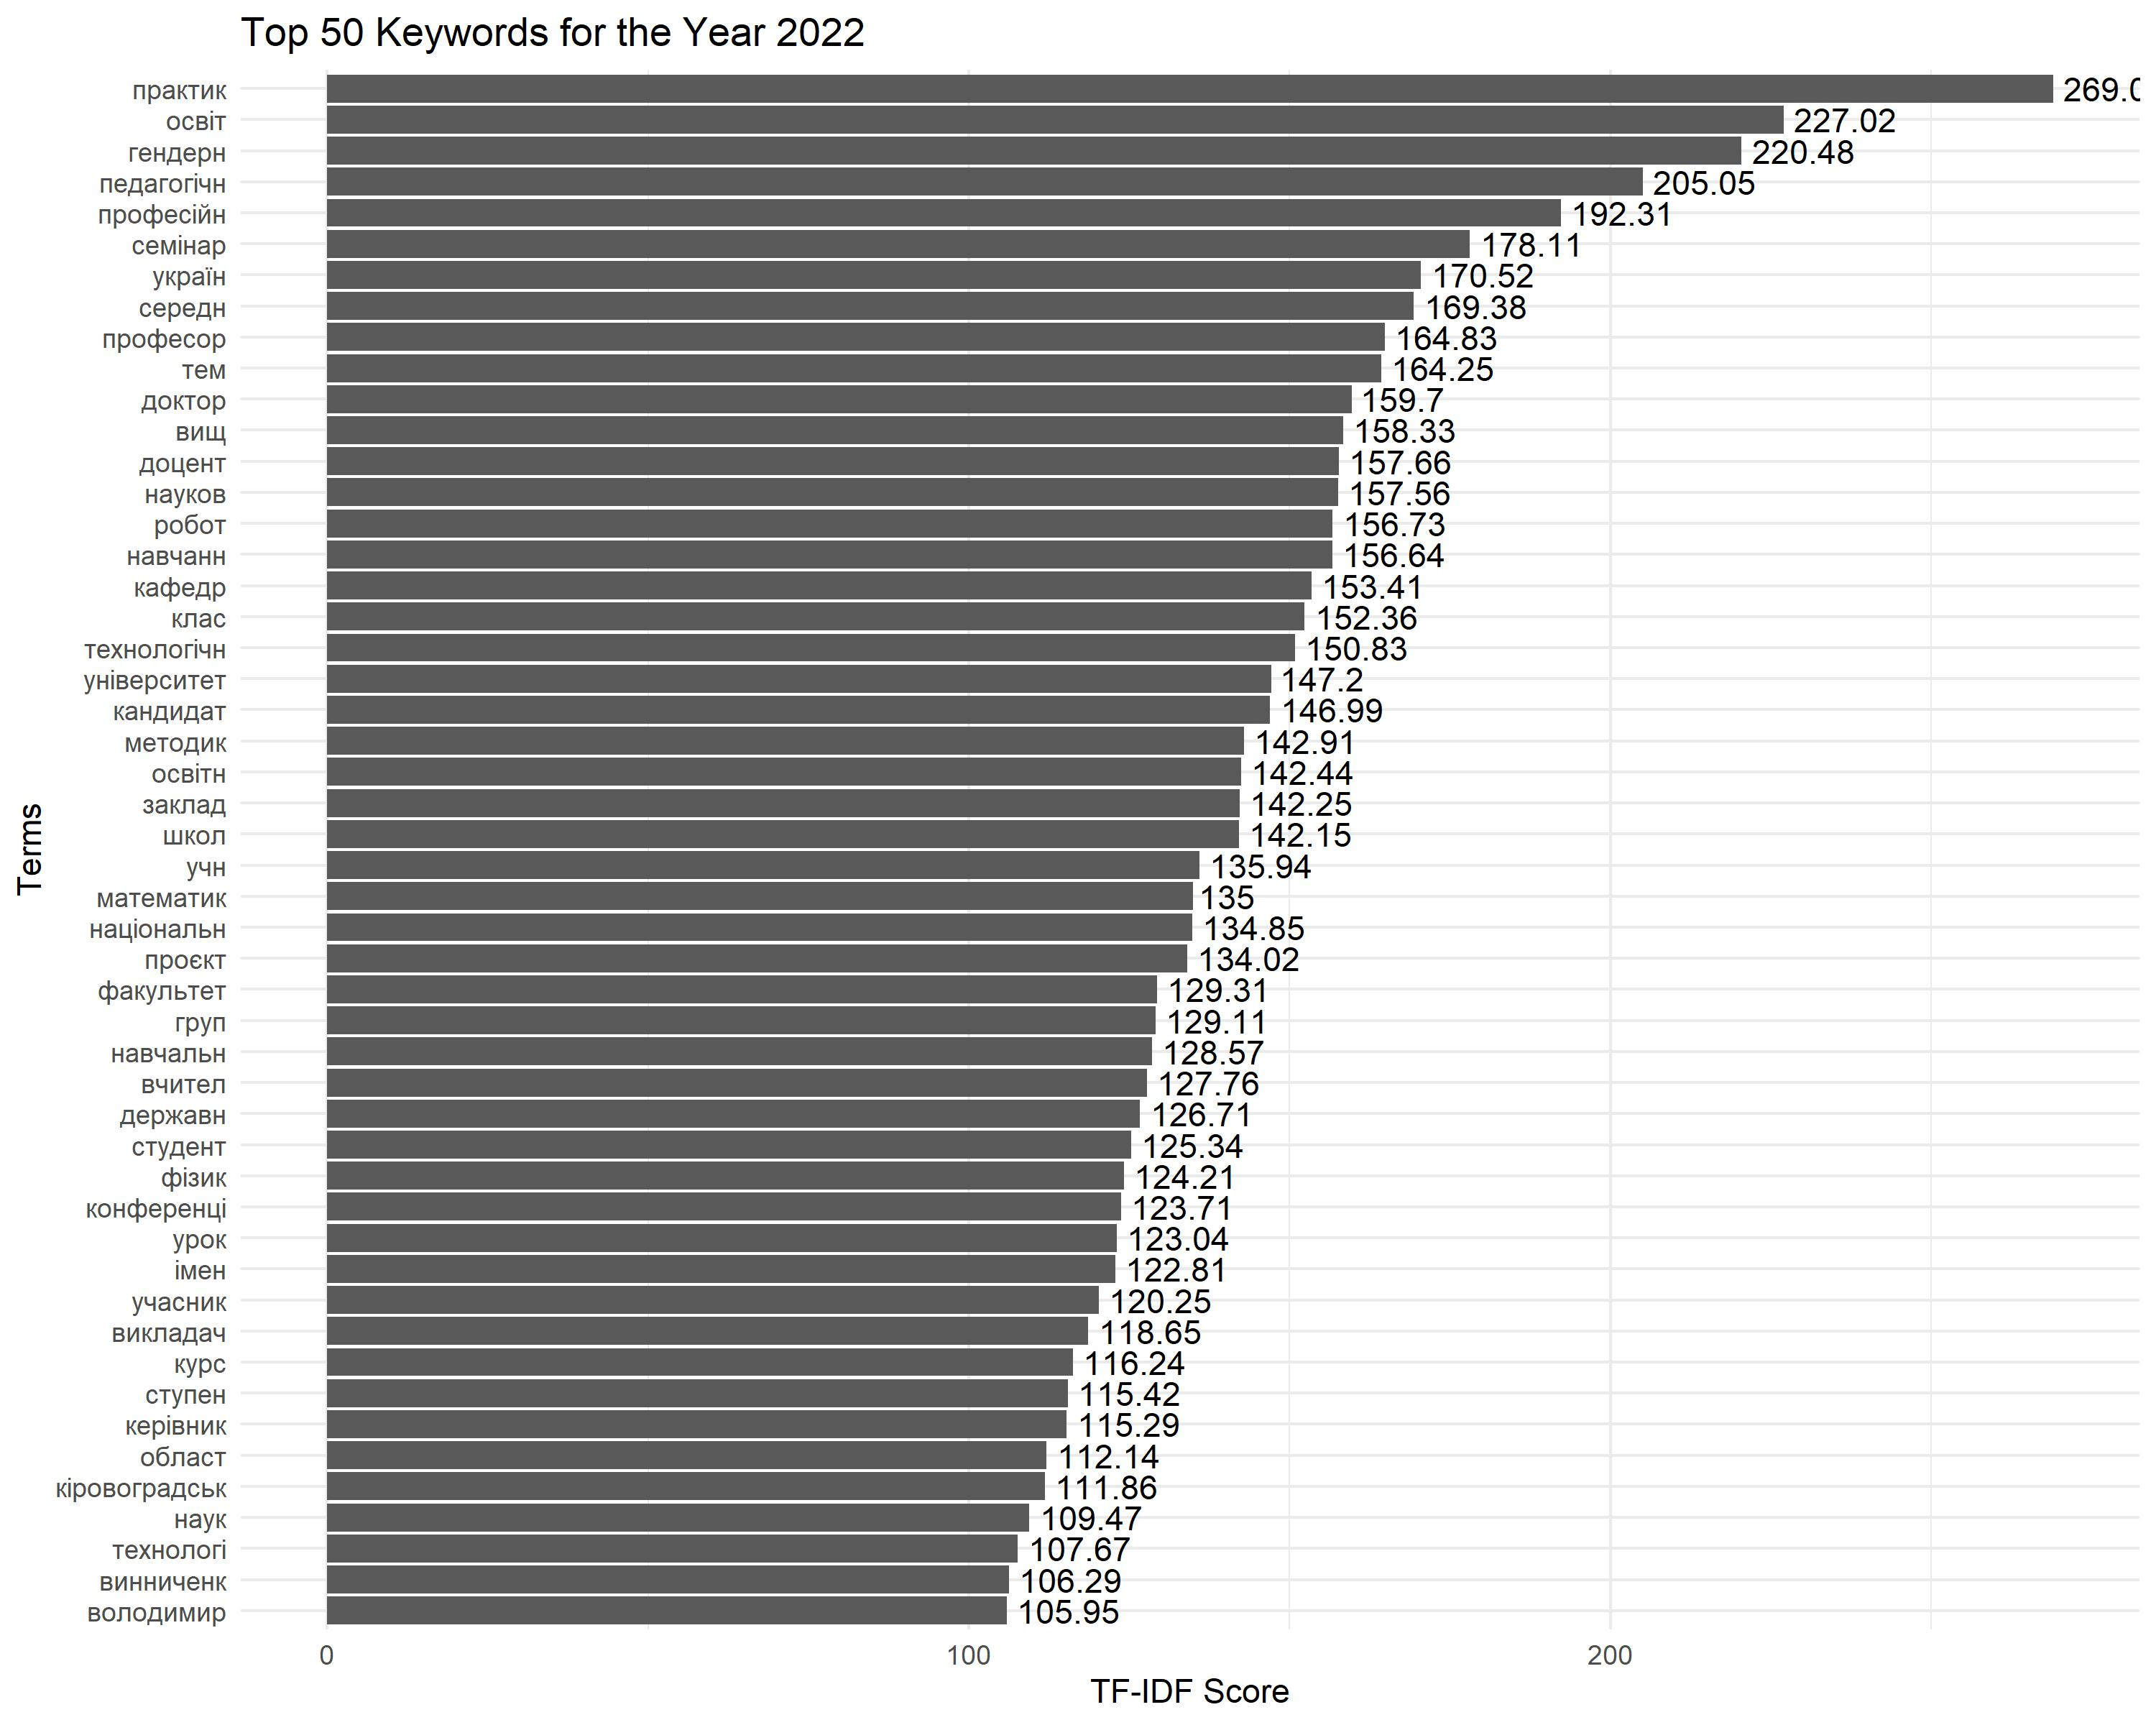

The file beside this chart, header and first rows:
Term, Score
практик, 269
освіт, 227
гендерн, 220.5
педагогічн, 205.1
професійн, 192.3
семінар, 178.1
україн, 170.5
середн, 169.4
професор, 164.8
тем, 164.3
доктор, 159.7
вищ, 158.3
доцент, 157.7
науков, 157.6
робот, 156.7
навчанн, 156.6
кафедр, 153.4
клас, 152.4
технологічн, 150.8
університет, 147.2
кандидат, 147
методик, 142.9
освітн, 142.4
заклад, 142.2
школ, 142.1
учн, 135.9
математик, 135
національн, 134.9
проєкт, 134
факультет, 129.3
груп, 129.1
навчальн, 128.6
вчител, 127.8
державн, 126.7
студент, 125.3
фізик, 124.2
конференці, 123.7
урок, 123
імен, 122.8
учасник, 120.2
викладач, 118.7
курс, 116.2
ступен, 115.4
керівник, 115.3
област, 112.1
кіровоградськ, 111.9
наук, 109.5
технологі, 107.7
винниченк, 106.3
володимир, 105.9
